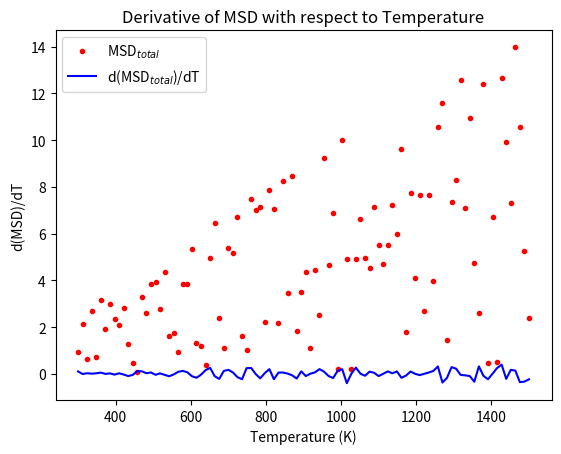

This chart was generated by the following Python code:
import numpy as np
import matplotlib.pyplot as plt

# Load your actual data
# For demonstration purposes, I'll create synthetic data
# Replace these with your actual data
temperatures = np.linspace(300, 1500, num=100)  # Example temperature data
msd_total = np.random.rand(100) * temperatures / 100  # Example MSD data

# Calculate the derivative of MSD with respect to Temperature
msd_derivative = np.gradient(msd_total, temperatures)

# Plot MSD_total vs Temperature
plt.figure()
plt.plot(temperatures, msd_total, 'r.', label=r'MSD$_{total}$')
plt.xlabel('Temperature (K)')
plt.ylabel('MSD')
plt.legend()
plt.title('Mean Squared Displacement')

# Plot the derivative to find sharp changes
# plt.figure()
plt.plot(temperatures, msd_derivative, 'b-', label=r'd(MSD$_{total}$)/dT')
plt.xlabel('Temperature (K)')
plt.ylabel(r'd(MSD)/dT')
plt.legend()
plt.title('Derivative of MSD with respect to Temperature')

pngname = r'111test.png'
plt.savefig(pngname, dpi=300)
print(f'MSD has been plotted to {pngname}')

# Find significant changes in the derivative
significant_changes = np.where(msd_derivative > 1.0)[0]  # Adjust threshold as necessary

# Filter out the first significant change
if len(significant_changes) > 0:
    melting_point_index = significant_changes[0]
    melting_point_temperature = temperatures[melting_point_index]
else:
    melting_point_temperature = None

if melting_point_temperature is not None:
    print(f'Estimated Melting Point: {melting_point_temperature:.2f} K')
else:
    print('No significant melting point detected.')


